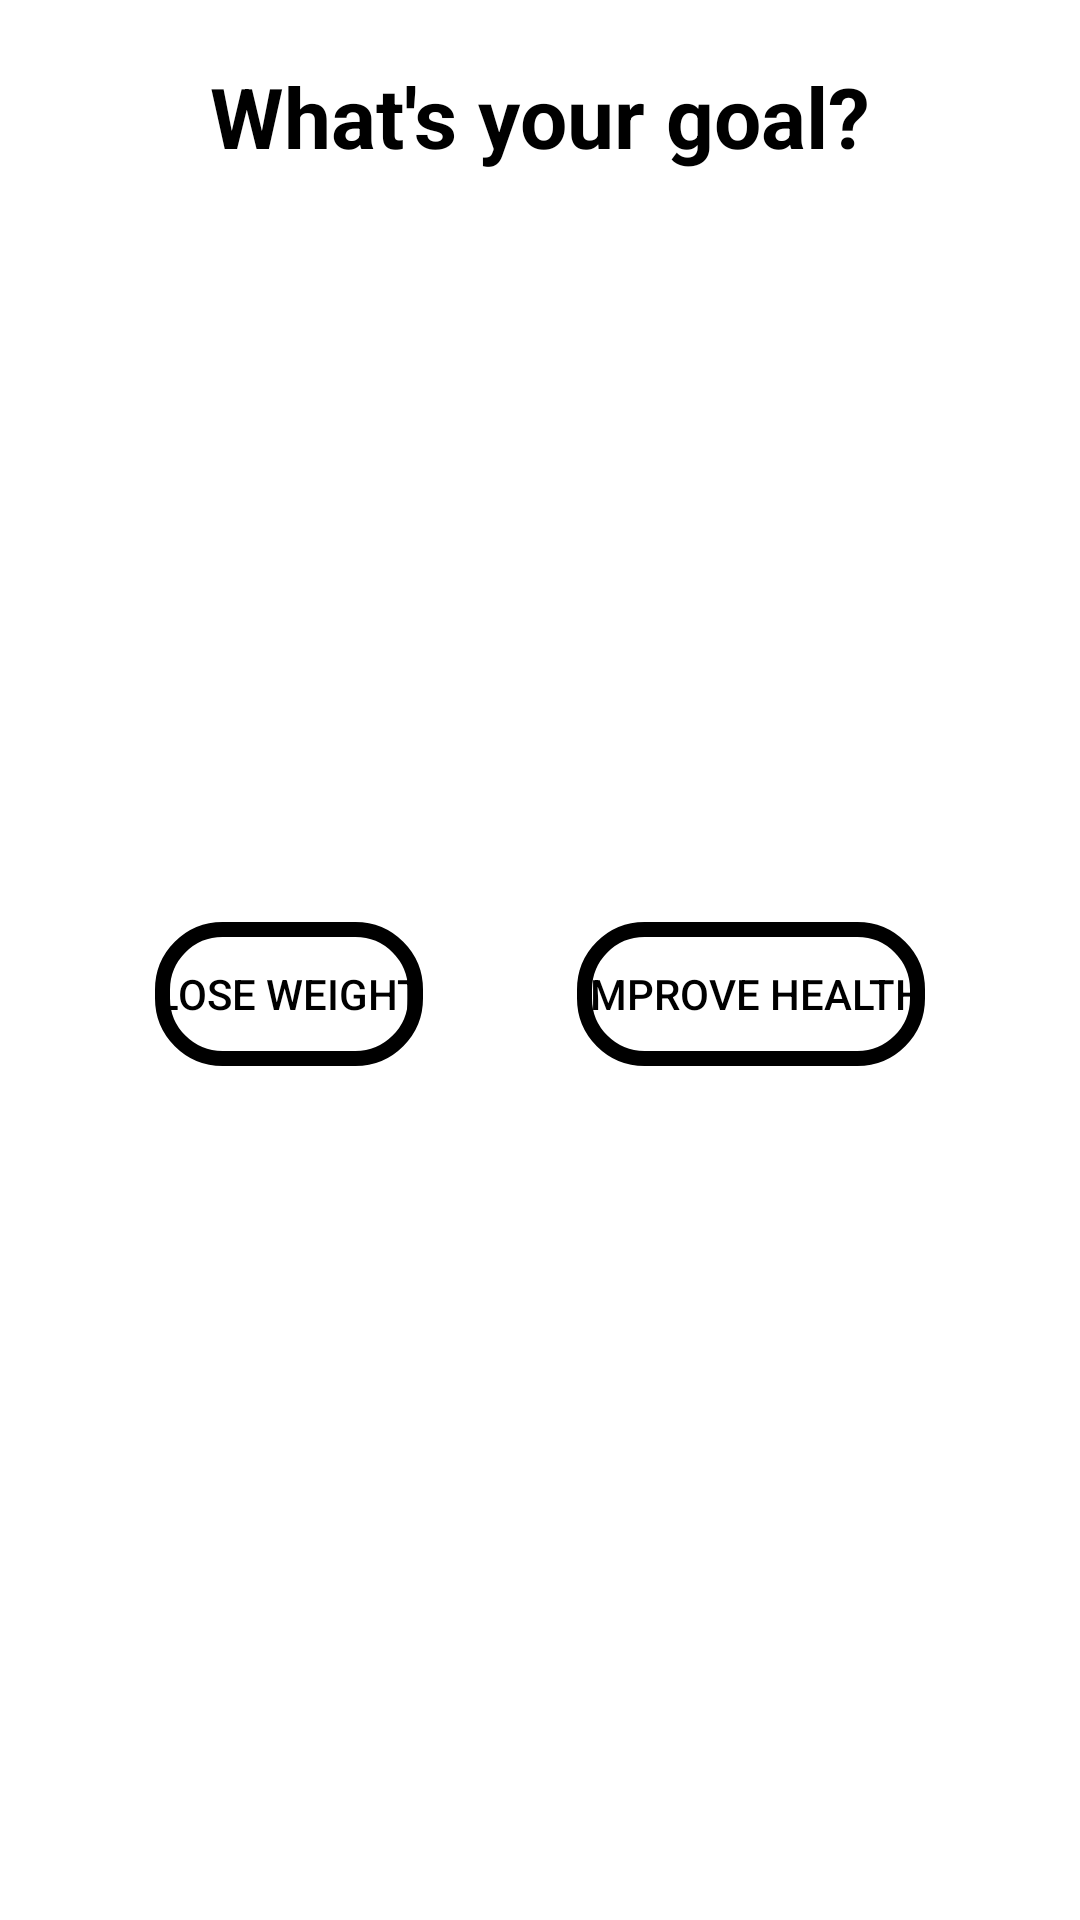

Here is an Android app screen rendered from its layout file. Give the layout XML and the strings, colors and styles it references.
<!-- AndroidManifest.xml: application theme Theme.FastingTracker -->
<!-- res/layout/activity_second.xml -->
<?xml version="1.0" encoding="utf-8"?>
<androidx.constraintlayout.widget.ConstraintLayout xmlns:android="http://schemas.android.com/apk/res/android"
    xmlns:app="http://schemas.android.com/apk/res-auto"
    xmlns:tools="http://schemas.android.com/tools"
    android:layout_width="match_parent"
    android:layout_height="match_parent"
    tools:context=".SecondActivity">

    <TextView
        android:id="@+id/goal"
        android:layout_width="wrap_content"
        android:layout_height="wrap_content"
        android:layout_marginTop="20dp"
        android:text="What's your goal?"
        android:textSize="28sp"
        android:textStyle="bold"
        app:layout_constraintTop_toTopOf="parent"
        app:layout_constraintEnd_toEndOf="parent"
        app:layout_constraintHorizontal_bias="0.5"
        app:layout_constraintStart_toStartOf="parent" />

    <Button
        android:id="@+id/loseWeight"
        android:layout_width="wrap_content"
        android:layout_height="wrap_content"
        android:layout_marginTop="250dp"
        android:text="Lose weight"
        android:background="@drawable/button_background"
        app:layout_constraintEnd_toStartOf="@id/improveHealth"
        app:layout_constraintStart_toStartOf="parent"
        app:layout_constraintTop_toBottomOf="@+id/goal" />

    <Button
        android:id="@+id/improveHealth"
        android:layout_width="wrap_content"
        android:layout_height="wrap_content"
        android:layout_marginTop="250dp"
        android:text="Improve Health"
        android:background="@drawable/button_background"
        app:layout_constraintStart_toEndOf="@+id/loseWeight"
        app:layout_constraintEnd_toEndOf="parent"
        app:layout_constraintTop_toBottomOf="@+id/goal" />


</androidx.constraintlayout.widget.ConstraintLayout>
<!-- resources referenced by this layout -->
<resources>
  <!-- drawable button_background (drawable) -->
  <?xml version="1.0" encoding="utf-8"?>
  <shape xmlns:android="http://schemas.android.com/apk/res/android">
  
      <corners android:radius="20dp" />
  
      <stroke android:width="5dp" />
  
  </shape>
  <style name="Theme.FastingTracker" parent="Theme.MaterialComponents.DayNight.DarkActionBar">
          
          <item name="colorPrimary">#DD0B0B</item>
          <item name="colorPrimaryVariant">@color/purple_700</item>
          <item name="colorOnPrimary">@color/white</item>
          <item name="android:textColor">@color/black</item>
          
          <item name="colorSecondary">@color/teal_200</item>
          <item name="colorSecondaryVariant">@color/teal_700</item>
          <item name="colorOnSecondary">@color/black</item>
          
          <item name="android:statusBarColor" tools:targetApi="l">?attr/colorPrimaryVariant</item>
          
      </style>
  <color name="purple_700">#FF3700B3</color>
  <color name="white">#FFFFFFFF</color>
  <color name="black">#FF000000</color>
  <color name="teal_200">#FF03DAC5</color>
  <color name="teal_700">#FF018786</color>
</resources>
